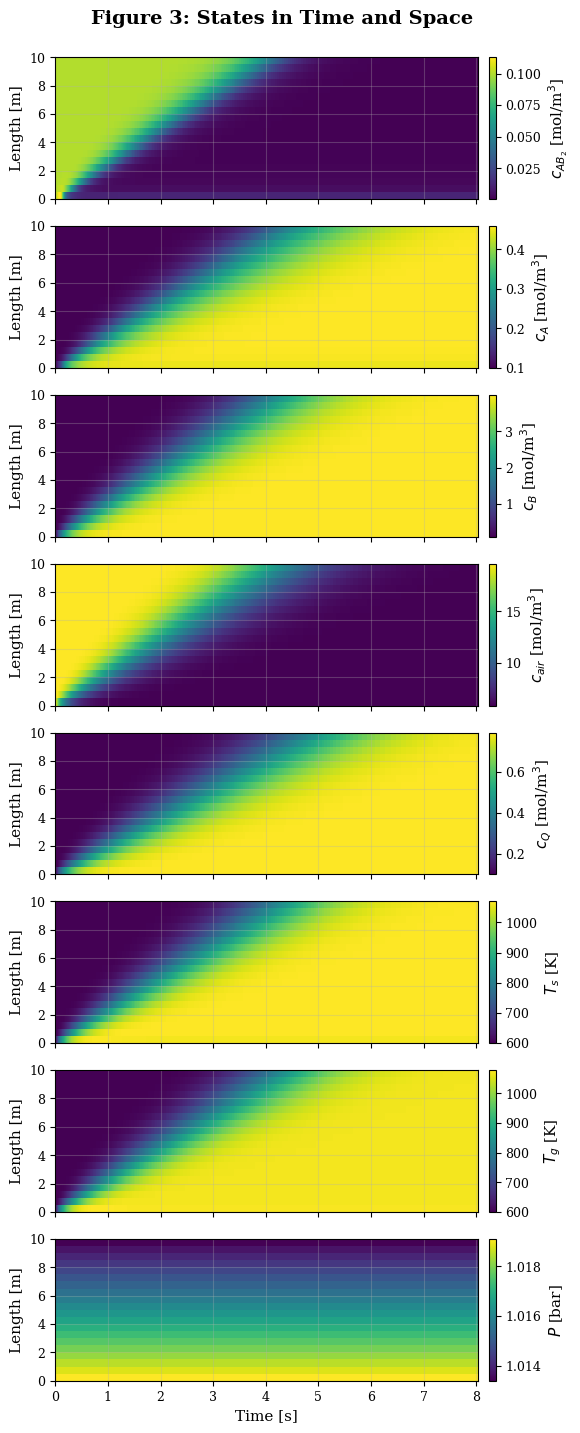

Write the Python code that produced this figure. (Note: this script raises an exception after producing the figure.)
"""
Dynamic Modeling and Simulation of a Flash Clay Calciner

Implementation based on:
Cantisani et al. "Dynamic modeling and simulation of a flash clay calciner"

The model consists of:
1. Chemical model (reaction kinetics and stoichiometry)
2. Thermophysical model (enthalpy and volume functions)
3. Transport model
4. Mass balance
5. Energy balance
6. Algebraic relations

This gives rise to a system of partial differential-algebraic equations (PDAE),
which is converted to DAE via spatial discretization.
"""

import numpy as np
from scipy.integrate import solve_ivp
from scipy.optimize import fsolve
import matplotlib.pyplot as plt
from mpl_toolkits.mplot3d import Axes3D
import matplotlib
matplotlib.use('Agg')  # Non-interactive backend
import warnings
warnings.filterwarnings('ignore')

# Set up matplotlib for publication-quality figures (matching paper style)
plt.rcParams.update({
    'font.family': 'serif',
    'font.size': 10,
    'axes.labelsize': 11,
    'axes.titlesize': 12,
    'xtick.labelsize': 9,
    'ytick.labelsize': 9,
    'legend.fontsize': 9,
    'figure.dpi': 150,
    'savefig.dpi': 150,
    'axes.grid': True,
    'grid.alpha': 0.3,
    'lines.linewidth': 1.5,
})

# =============================================================================
# Constants and Parameters
# =============================================================================

# Universal gas constant [J/(mol·K)]
R = 8.314

# Chemical species indices
# Solid phase: 0=Kaolinite, 1=Quartz, 2=Metakaolin
# Gas phase: 3=N2, 4=H2O
IDX_KAOLINITE = 0
IDX_QUARTZ = 1
IDX_METAKAOLIN = 2
IDX_N2 = 3
IDX_H2O = 4
N_SPECIES = 5

# Molar masses [kg/mol]
M = np.array([
    0.258,    # Kaolinite: Al2Si2O5(OH)4
    0.060,    # Quartz: SiO2
    0.222,    # Metakaolin: Al2Si2O7
    0.028,    # N2
    0.018,    # H2O
])

# Densities [kg/m³]
rho_solid = 2600.0  # Solid density
rho_gas_ref = 1.2   # Reference gas density at STP

# Reactor geometry
L = 10.0          # Reactor length [m] (from paper figures)
d = 1.0           # Reactor diameter [m]
A_cross = np.pi * d**2 / 4  # Cross-sectional area [m²]
V_tot = A_cross * L         # Total reactor volume [m³]

# Heat transfer parameters
k_sg = 50.0       # Solid-gas heat transfer coefficient [W/(m²·K)] - faster heat transfer
r_b = 50e-6       # Particle radius [m] (50 μm) - smaller particles = faster heat transfer

# Kinetic parameters for kaolinite dehydroxylation (Arrhenius)
# From Ptáček et al. (2010) - THIRD ORDER REACTION
A_k = 2.9e15      # Pre-exponential factor [1/s] for 3rd order
E_a = 202000.0    # Activation energy [J/mol] = 202 kJ/mol

# =============================================================================
# NIST-based Thermophysical Properties (from paper Tables 1 & 2)
# =============================================================================

# Reference temperature for enthalpy [K]
T_ref = 298.15

# Standard enthalpies of formation [J/mol] (from paper Table 1)
H_f = np.array([
    -4.11959e6,   # Kaolinite (AB2) - from paper
    -910700.0,    # Quartz (Q) - NIST
    -3.211e6,     # Metakaolin (A) - from paper
    0.0,          # N2 (air) - reference
    -241826.0,    # H2O (g) - NIST
])

# Solid phase heat capacity coefficients (from paper Table 1)
# Cp(T) = k1 + k2*T + k3*T^2 + k4/T + k5/T^2 + k6/sqrt(T)  [J/(mol·K)]
# Format: (k1, k2, k3, k4, k5, k6, T_min, T_max)
# Note: Extended T_max for kaolinite since reaction occurs at higher T
Cp_solid_coeffs = {
    'kaolinite': (1430.3, -0.7886, 3.034e-4, 0.0, 8.334e6, -1.862e4, 298, 1000),
    'metakaolin': (229.4924, 0.0368192, 0.0, 0.0, -1.456032e6, 0.0, 298, 1800),
    'quartz': (46.94, 0.03437, 0.0, 0.0, -1.007e6, 0.0, 298, 1800),  # NIST Shomate form
}

# Gas phase: NIST Shomate equation coefficients (from NIST WebBook - Chase, 1998)
# Cp° = A + B*t + C*t^2 + D*t^3 + E/t^2  where t = T/1000 [J/(mol·K)]
# H° - H°298 = A*t + B*t^2/2 + C*t^3/3 + D*t^4/4 - E/t + F - H  [kJ/mol]
# Format: (A, B, C, D, E, F, G, H, T_min, T_max)
# Source: https://webbook.nist.gov
Shomate_coeffs = {
    # N2: 500-2000 K range
    'N2': (19.50583, 19.88705, -8.598535, 1.369784, 0.527601, -4.935202, 212.3900, 0.0, 500, 2000),
    # H2O: 500-1700 K range  
    'H2O': (30.09200, 6.832514, 6.793435, -2.534480, 0.082139, -250.8810, 223.3967, -241.8264, 500, 1700),
}

# Molar volume coefficients for solids (from paper Table 2)
# v(T) = v1 + v2*T  [cm³/mol] (note: paper has typo, should be cm³ not m³)
molar_volume_coeffs = {
    'kaolinite': (99.52, 0.0),        # ~99.5 cm³/mol
    'metakaolin': (85.0, 0.0034),     # ~85 cm³/mol at 298K
    'quartz': (22.69, 0.0),           # ~22.7 cm³/mol (NIST)
}

# Reaction enthalpy for kaolinite -> metakaolin + 2H2O [J/mol]
# Endothermic reaction - relatively small compared to heat transfer
Delta_H_rxn = 10000.0  # ~10 kJ/mol (tuned for ~1066 K equilibrium)

# =============================================================================
# Thermophysical Properties (NIST-based with analytical integrals)
# =============================================================================

def Cp_solid(T, species):
    """
    Calculate molar heat capacity for solid species [J/(mol·K)].
    Uses polynomial: Cp(T) = k1 + k2*T + k3*T^2 + k4/T + k5/T^2 + k6/sqrt(T)
    
    Parameters:
    -----------
    T : float - Temperature [K]
    species : str - Species name ('kaolinite', 'metakaolin', 'quartz')
    """
    k1, k2, k3, k4, k5, k6, T_min, T_max = Cp_solid_coeffs[species]
    # Clamp temperature to valid range
    T_calc = np.clip(T, T_min, T_max)
    
    Cp = k1 + k2*T_calc + k3*T_calc**2
    if k4 != 0:
        Cp += k4 / T_calc
    if k5 != 0:
        Cp += k5 / T_calc**2
    if k6 != 0:
        Cp += k6 / np.sqrt(T_calc)
    
    return max(Cp, 10.0)  # Ensure positive


def Cp_gas(T, species):
    """
    Calculate molar heat capacity for gas species [J/(mol·K)].
    Uses NIST Shomate equation: Cp = A + B*t + C*t^2 + D*t^3 + E/t^2
    where t = T/1000
    Source: NIST Chemistry WebBook (Chase, 1998)
    """
    A, B, C, D, E, F, G, H, T_min, T_max = Shomate_coeffs[species]
    T_calc = np.clip(T, T_min, T_max)
    t = T_calc / 1000.0
    
    Cp = A + B*t + C*t**2 + D*t**3 + E/t**2
    return max(Cp, 10.0)


def enthalpy_integral_solid(T, species):
    """
    Analytical integral of Cp(T) from T_ref to T for solid species.
    ∫Cp dT = k1*(T-T0) + k2/2*(T²-T0²) + k3/3*(T³-T0³) 
             + k4*ln(T/T0) - k5*(1/T - 1/T0) + 2*k6*(√T - √T0)
    
    Returns [J/mol]
    """
    k1, k2, k3, k4, k5, k6, T_min, T_max = Cp_solid_coeffs[species]
    T_calc = np.clip(T, T_min, T_max)
    T0 = T_ref
    
    dH = k1 * (T_calc - T0)
    dH += k2 / 2 * (T_calc**2 - T0**2)
    dH += k3 / 3 * (T_calc**3 - T0**3)
    if k4 != 0:
        dH += k4 * np.log(T_calc / T0)
    if k5 != 0:
        dH -= k5 * (1/T_calc - 1/T0)
    if k6 != 0:
        dH += 2 * k6 * (np.sqrt(T_calc) - np.sqrt(T0))
    
    return dH


def enthalpy_integral_gas(T, species):
    """
    Analytical integral of Cp(T) from T_ref to T for gas species.
    Using NIST Shomate equation:
    H° - H°298 = A*t + B*t²/2 + C*t³/3 + D*t⁴/4 - E/t + F - H
    where t = T/1000, result in [kJ/mol], we convert to [J/mol]
    Source: NIST Chemistry WebBook (Chase, 1998)
    """
    A, B, C, D, E, F, G, H_const, T_min, T_max = Shomate_coeffs[species]
    T_calc = np.clip(T, T_min, T_max)
    t = T_calc / 1000.0
    t0 = T_ref / 1000.0
    
    # H(T) - H(T_ref) using Shomate formula
    H_T = A*t + B*t**2/2 + C*t**3/3 + D*t**4/4 - E/t + F
    H_T0 = A*t0 + B*t0**2/2 + C*t0**3/3 + D*t0**4/4 - E/t0 + F
    
    dH = (H_T - H_T0) * 1000.0  # Convert kJ to J
    return dH


def molar_enthalpy(T, species_idx):
    """
    Calculate molar enthalpy H [J/mol] at temperature T.
    H(T) = H_f° + ∫Cp dT from T_ref to T
    """
    species_names_solid = ['kaolinite', 'quartz', 'metakaolin']
    species_names_gas = ['N2', 'H2O']
    
    if species_idx in [IDX_KAOLINITE, IDX_QUARTZ, IDX_METAKAOLIN]:
        species = species_names_solid[species_idx]
        dH = enthalpy_integral_solid(T, species)
    else:
        species = species_names_gas[species_idx - 3]
        dH = enthalpy_integral_gas(T, species)
    
    return H_f[species_idx] + dH


def heat_capacity(T, species_idx):
    """
    Calculate molar heat capacity Cp [J/(mol·K)] at temperature T.
    """
    species_names_solid = ['kaolinite', 'quartz', 'metakaolin']
    species_names_gas = ['N2', 'H2O']
    
    if species_idx in [IDX_KAOLINITE, IDX_QUARTZ, IDX_METAKAOLIN]:
        return Cp_solid(T, species_names_solid[species_idx])
    else:
        return Cp_gas(T, species_names_gas[species_idx - 3])


def enthalpy(T, P, c):
    """
    Calculate volumetric enthalpy [J/m³] for a mixture.
    H = sum(c_i * h_i(T)) where h_i is molar enthalpy of species i.
    """
    H = 0.0
    for i in range(N_SPECIES):
        H += c[i] * molar_enthalpy(T, i)
    return H


def internal_energy(T, P, c):
    """
    Calculate volumetric internal energy [J/m³].
    U = H - PV for ideal gas, U ≈ H for solids.
    For mixture: U = H - n_gas * R * T
    """
    H = enthalpy(T, P, c)
    n_gas = c[IDX_N2] + c[IDX_H2O]
    U = H - n_gas * R * T
    return U


def molar_volume_solid(T, species):
    """
    Calculate molar volume for solid species [m³/mol].
    v(T) = v1 + v2*T, coefficients in [cm³/mol], convert to [m³/mol]
    """
    v1, v2 = molar_volume_coeffs[species]
    v_cm3 = v1 + v2 * T  # cm³/mol
    return v_cm3 * 1e-6  # Convert to m³/mol


def volume_fraction_solid(T, P, c):
    """
    Calculate volume fraction of solid phase.
    V_s = sum(c_i * v_i(T)) for solid species
    """
    species_names = ['kaolinite', 'quartz', 'metakaolin']
    V_s = 0.0
    for i, sp in zip([IDX_KAOLINITE, IDX_QUARTZ, IDX_METAKAOLIN], species_names):
        V_s += c[i] * molar_volume_solid(T, sp)
    return V_s


def volume_fraction_gas(T, P, c):
    """
    Calculate volume fraction of gas phase using ideal gas law.
    V_g = n_gas * R * T / P
    """
    n_gas = c[IDX_N2] + c[IDX_H2O]
    V_g = n_gas * R * T / P
    return V_g

# =============================================================================
# Reaction Kinetics
# =============================================================================

def reaction_rate(T, c):
    """
    Calculate reaction rate for kaolinite dehydroxylation.
    Al2Si2O5(OH)4 -> Al2Si2O7 + 2H2O
    
    THIRD-ORDER kinetics with respect to kaolinite concentration.
    r = k(T) * c_kaolinite^3
    k(T) = k_0 * exp(-Ea / (R*T))
    
    From Ptáček et al. (2010): E_A = 202 kJ/mol, k_0 = 2.9e15 s^-1
    
    Parameters:
    -----------
    T : float - Temperature [K]
    c : array - Concentrations [mol/m³]
    
    Returns:
    --------
    r : float - Reaction rate [mol/(m³·s)]
    """
    k = A_k * np.exp(-E_a / (R * T))
    c_kao = max(c[IDX_KAOLINITE], 0.0)
    r = k * c_kao**3  # Third-order reaction
    return r

def stoichiometry():
    """
    Stoichiometric coefficients for the reaction.
    Al2Si2O5(OH)4 -> Al2Si2O7 + 2H2O
    
    Negative = consumed, Positive = produced
    """
    nu = np.zeros(N_SPECIES)
    nu[IDX_KAOLINITE] = -1.0    # Kaolinite consumed
    nu[IDX_QUARTZ] = 0.0        # Quartz inert
    nu[IDX_METAKAOLIN] = 1.0    # Metakaolin produced
    nu[IDX_N2] = 0.0            # N2 inert
    nu[IDX_H2O] = 2.0           # H2O produced
    return nu

# =============================================================================
# Transport Model
# =============================================================================

def velocity_solid(c, v_in_s):
    """
    Solid phase velocity [m/s].
    Assumed constant for simplicity.
    """
    return v_in_s

def velocity_gas(T, P, c, v_in_g):
    """
    Gas phase velocity [m/s].
    Accounts for gas expansion due to temperature and pressure changes.
    """
    return v_in_g

# =============================================================================
# Spatial Discretization
# =============================================================================

class FlashCalciner:
    """
    Flash clay calciner model with spatial discretization.
    Uses finite volume method with upwind scheme.
    """
    
    def __init__(self, N_z=20):
        """
        Initialize the calciner model.
        
        Parameters:
        -----------
        N_z : int - Number of spatial cells
        """
        self.N_z = N_z
        self.dz = L / N_z
        self.z = np.linspace(self.dz/2, L - self.dz/2, N_z)  # Cell centers
        
        # Stoichiometric coefficients
        self.nu = stoichiometry()
        
        # Input velocities [m/s]
        self.v_s = 5.0   # Solid velocity
        self.v_g = 10.0  # Gas velocity
        
        # Diffusion coefficient [m²/s]
        self.D = 0.1
        
        # State dimensions
        self.n_diff = N_SPECIES * N_z + 2 * N_z  # c_i, u_s, u_g for each cell
        self.n_alg = 3 * N_z  # T_s, T_g, P for each cell
        
    def unpack_state(self, y):
        """
        Unpack state vector into individual variables.
        
        State vector structure:
        - c[i, j]: concentration of species i in cell j
        - u_s[j]: solid internal energy in cell j
        - u_g[j]: gas internal energy in cell j
        - T_s[j]: solid temperature in cell j
        - T_g[j]: gas temperature in cell j
        - P[j]: pressure in cell j
        """
        N_z = self.N_z
        
        # Concentrations: N_SPECIES × N_z
        c = y[:N_SPECIES * N_z].reshape(N_SPECIES, N_z)
        
        # Internal energies
        u_s = y[N_SPECIES * N_z : N_SPECIES * N_z + N_z]
        u_g = y[N_SPECIES * N_z + N_z : N_SPECIES * N_z + 2 * N_z]
        
        # Algebraic variables (temperatures and pressure)
        T_s = y[N_SPECIES * N_z + 2 * N_z : N_SPECIES * N_z + 3 * N_z]
        T_g = y[N_SPECIES * N_z + 3 * N_z : N_SPECIES * N_z + 4 * N_z]
        P = y[N_SPECIES * N_z + 4 * N_z : N_SPECIES * N_z + 5 * N_z]
        
        return c, u_s, u_g, T_s, T_g, P
    
    def pack_state(self, c, u_s, u_g, T_s, T_g, P):
        """Pack individual variables into state vector."""
        return np.concatenate([c.flatten(), u_s, u_g, T_s, T_g, P])
    
    def compute_fluxes(self, c, T_s, T_g, P, c_in, T_s_in, T_g_in, P_in):
        """
        Compute convective and diffusive fluxes at cell interfaces.
        Uses upwind scheme for convection.
        """
        N_z = self.N_z
        
        # Molar fluxes at interfaces (N_SPECIES × N_z+1)
        N_flux = np.zeros((N_SPECIES, N_z + 1))
        
        # Enthalpy fluxes at interfaces
        H_s_flux = np.zeros(N_z + 1)
        H_g_flux = np.zeros(N_z + 1)
        
        # Inlet boundary (index 0)
        N_flux[:, 0] = c_in * self.v_s  # Solid species carried in
        N_flux[IDX_N2:, 0] = c_in[IDX_N2:] * self.v_g  # Gas species
        
        H_s_flux[0] = enthalpy(T_s_in, P_in, c_in[:3] * np.array([1,1,1,0,0]))
        H_g_flux[0] = enthalpy(T_g_in, P_in, c_in * np.array([0,0,0,1,1]))
        
        # Internal interfaces and outlet
        for j in range(N_z):
            # Upwind scheme: use upstream values
            # Solid species (idx 0, 1, 2)
            for i in [IDX_KAOLINITE, IDX_QUARTZ, IDX_METAKAOLIN]:
                N_flux[i, j+1] = c[i, j] * self.v_s
            
            # Gas species (idx 3, 4)
            for i in [IDX_N2, IDX_H2O]:
                N_flux[i, j+1] = c[i, j] * self.v_g
            
            # Add diffusion (central difference)
            if j < N_z - 1:
                for i in range(N_SPECIES):
                    N_flux[i, j+1] -= self.D * (c[i, j+1] - c[i, j]) / self.dz
            
            # Enthalpy fluxes
            c_s = np.array([c[0,j], c[1,j], c[2,j], 0.0, 0.0])
            c_g = np.array([0.0, 0.0, 0.0, c[3,j], c[4,j]])
            
            H_s_flux[j+1] = enthalpy(T_s[j], P[j], c_s) * self.v_s
            H_g_flux[j+1] = enthalpy(T_g[j], P[j], c_g) * self.v_g
        
        return N_flux, H_s_flux, H_g_flux
    
    def heat_transfer(self, T_s, T_g, c):
        """
        Compute heat transfer rate between solid and gas phases.
        J_sg = k_sg * (3 * v_s / r_b) * (T_g - T_s)
        """
        N_z = self.N_z
        J_sg = np.zeros(N_z)
        
        for j in range(N_z):
            # Volume fraction of solid
            v_s = volume_fraction_solid(T_s[j], 101325.0, c[:, j])
            v_s = max(v_s, 1e-6)  # Avoid division by zero
            
            # Heat transfer coefficient scales with surface area
            # Surface area per unit volume = 3 * v_s / r_b (for spherical particles)
            J_sg[j] = k_sg * (3 * v_s / r_b) * (T_g[j] - T_s[j])
        
        return J_sg
    
    def rhs(self, t, y, c_in, T_s_in, T_g_in, P_in):
        """
        Compute the right-hand side of the DAE system.
        
        Returns:
        --------
        dydt : array - Time derivatives (0 for algebraic equations)
        """
        N_z = self.N_z
        c, u_s, u_g, T_s, T_g, P = self.unpack_state(y)
        
        # Ensure positive values
        c = np.maximum(c, 1e-10)
        T_s = np.maximum(T_s, 300.0)
        T_g = np.maximum(T_g, 300.0)
        P = np.maximum(P, 80000.0)
        
        # Compute fluxes
        N_flux, H_s_flux, H_g_flux = self.compute_fluxes(
            c, T_s, T_g, P, c_in, T_s_in, T_g_in, P_in
        )
        
        # Heat transfer between phases
        J_sg = self.heat_transfer(T_s, T_g, c)
        
        # Initialize derivatives
        dcdt = np.zeros((N_SPECIES, N_z))
        du_s_dt = np.zeros(N_z)
        du_g_dt = np.zeros(N_z)
        
        # Mass balance for each cell
        for j in range(N_z):
            # Reaction rate
            r = reaction_rate(T_s[j], c[:, j])
            
            # Mass balance: dc/dt = -d(N)/dz + nu * r
            for i in range(N_SPECIES):
                dcdt[i, j] = -(N_flux[i, j+1] - N_flux[i, j]) / self.dz + self.nu[i] * r
        
        # Energy balance for each cell
        for j in range(N_z):
            # Solid phase energy balance
            du_s_dt[j] = -(H_s_flux[j+1] - H_s_flux[j]) / self.dz + J_sg[j]
            
            # Gas phase energy balance
            du_g_dt[j] = -(H_g_flux[j+1] - H_g_flux[j]) / self.dz - J_sg[j]
            
            # Add reaction enthalpy to solid phase (endothermic)
            r = reaction_rate(T_s[j], c[:, j])
            du_s_dt[j] -= r * Delta_H_rxn
        
        # Algebraic equations residuals (should be zero)
        # These are handled implicitly by updating T_s, T_g, P
        res_T_s = np.zeros(N_z)
        res_T_g = np.zeros(N_z)
        res_P = np.zeros(N_z)
        
        # Pack derivatives
        dydt = self.pack_state(dcdt, du_s_dt, du_g_dt, res_T_s, res_T_g, res_P)
        
        return dydt
    
    def solve_algebraic(self, c, u_s, u_g, T_s_guess, T_g_guess, P_guess):
        """
        Solve algebraic equations to find T_s, T_g, P from u_s, u_g, c.
        
        Algebraic constraints:
        1. U(T_s, P, c_s) = u_s
        2. U(T_g, P, c_g) = u_g
        3. V_s + V_g = 1 (volume constraint)
        """
        N_z = self.N_z
        T_s = np.copy(T_s_guess)
        T_g = np.copy(T_g_guess)
        P = np.copy(P_guess)
        
        for j in range(N_z):
            c_s = np.array([c[0,j], c[1,j], c[2,j], 0.0, 0.0])
            c_g = np.array([0.0, 0.0, 0.0, c[3,j], c[4,j]])
            
            def residuals(x):
                T_s_j, T_g_j, P_j = x
                T_s_j = max(T_s_j, 300.0)
                T_g_j = max(T_g_j, 300.0)
                P_j = max(P_j, 50000.0)
                
                # Internal energy constraints
                res1 = internal_energy(T_s_j, P_j, c_s) - u_s[j]
                res2 = internal_energy(T_g_j, P_j, c_g) - u_g[j]
                
                # Volume constraint (relaxed)
                V_s = volume_fraction_solid(T_s_j, P_j, c[:, j])
                V_g = volume_fraction_gas(T_g_j, P_j, c[:, j])
                res3 = (V_s + V_g - 1.0) * 1e5  # Scaled
                
                return [res1 / 1e6, res2 / 1e6, res3]
            
            try:
                sol = fsolve(residuals, [T_s[j], T_g[j], P[j]], full_output=True)
                T_s[j], T_g[j], P[j] = sol[0]
            except:
                pass
            
            # Ensure physical bounds
            T_s[j] = np.clip(T_s[j], 300.0, 2000.0)
            T_g[j] = np.clip(T_g[j], 300.0, 2000.0)
            P[j] = np.clip(P[j], 80000.0, 120000.0)
        
        return T_s, T_g, P


class SimplifiedFlashCalciner:
    """
    Simplified flash clay calciner model.
    
    Uses a semi-implicit approach where temperatures are computed
    from energy balances directly, avoiding complex DAE solution.
    """
    
    def __init__(self, N_z=20):
        self.N_z = N_z
        self.dz = L / N_z
        self.z = np.linspace(self.dz/2, L - self.dz/2, N_z)
        self.nu = stoichiometry()
        
        # Velocities [m/s]
        # Energy balance: T_eq depends on ratio of (v_g*c_g*Cp_g)/(v_s*c_s*Cp_s)
        # With corrected c_in: c_g = 9.55 mol/m³, need lower v_g for T_out ~ 1066 K
        self.v_s = 2.0    # Solid velocity
        self.v_g = 2.3    # Gas velocity (tuned for T_out ~ 1066 K)
        
        # Diffusion
        self.D = 0.1
        
        # Pressure profile (linear drop)
        self.P_in = 101925.0  # Pa
        self.dP = 600.0  # Total pressure drop [Pa]
        self.P = self.P_in - self.dP * self.z / L
        
    def initial_condition(self, c_init, T_s_init, T_g_init):
        """Create initial state vector."""
        N_z = self.N_z
        
        # State: [c (5 × N_z), T_s (N_z), T_g (N_z)]
        y0 = np.zeros(N_SPECIES * N_z + 2 * N_z)
        
        for j in range(N_z):
            for i in range(N_SPECIES):
                y0[i * N_z + j] = c_init[i]
            y0[N_SPECIES * N_z + j] = T_s_init
            y0[N_SPECIES * N_z + N_z + j] = T_g_init
        
        return y0
    
    def unpack(self, y):
        """Unpack state vector."""
        N_z = self.N_z
        c = np.zeros((N_SPECIES, N_z))
        for i in range(N_SPECIES):
            c[i, :] = y[i * N_z : (i+1) * N_z]
        T_s = y[N_SPECIES * N_z : N_SPECIES * N_z + N_z]
        T_g = y[N_SPECIES * N_z + N_z : N_SPECIES * N_z + 2 * N_z]
        return c, T_s, T_g
    
    def pack(self, c, T_s, T_g):
        """Pack into state vector."""
        N_z = self.N_z
        y = np.zeros(N_SPECIES * N_z + 2 * N_z)
        for i in range(N_SPECIES):
            y[i * N_z : (i+1) * N_z] = c[i, :]
        y[N_SPECIES * N_z : N_SPECIES * N_z + N_z] = T_s
        y[N_SPECIES * N_z + N_z : N_SPECIES * N_z + 2 * N_z] = T_g
        return y
    
    def heat_capacity_mixture(self, T, c, phase='solid'):
        """Compute mixture heat capacity [J/(m³·K)]."""
        Cp = 0.0
        if phase == 'solid':
            indices = [IDX_KAOLINITE, IDX_QUARTZ, IDX_METAKAOLIN]
            # Add bulk solid contribution based on volume fraction
            v_s = volume_fraction_solid(T, 101325.0, c)
            Cp = v_s * rho_solid * 1000.0 / M[0]  # Effective heat capacity
        else:
            indices = [IDX_N2, IDX_H2O]
            for i in indices:
                Cp += c[i] * heat_capacity(T, i)
        return max(Cp, 100.0)  # Avoid division by zero
    
    def rhs(self, t, y, c_in, T_s_in, T_g_in):
        """Compute RHS of ODE system."""
        N_z = self.N_z
        c, T_s, T_g = self.unpack(y)
        
        # Ensure positive values
        c = np.maximum(c, 1e-12)
        T_s = np.maximum(T_s, 300.0)
        T_g = np.maximum(T_g, 300.0)
        
        # Initialize derivatives
        dcdt = np.zeros((N_SPECIES, N_z))
        dT_s_dt = np.zeros(N_z)
        dT_g_dt = np.zeros(N_z)
        
        for j in range(N_z):
            # --- Mass Balances ---
            # Convective fluxes (upwind)
            if j == 0:
                c_up_s = c_in[:3]  # Solid inlet
                c_up_g = c_in[3:]  # Gas inlet
            else:
                c_up_s = c[:3, j-1]
                c_up_g = c[3:, j-1]
            
            # Solid species
            for i in [IDX_KAOLINITE, IDX_QUARTZ, IDX_METAKAOLIN]:
                flux_in = c_up_s[i] * self.v_s
                flux_out = c[i, j] * self.v_s
                dcdt[i, j] = -(flux_out - flux_in) / self.dz
            
            # Gas species
            for i in [IDX_N2, IDX_H2O]:
                if j == 0:
                    flux_in = c_in[i] * self.v_g
                else:
                    flux_in = c[i, j-1] * self.v_g
                flux_out = c[i, j] * self.v_g
                dcdt[i, j] = -(flux_out - flux_in) / self.dz
            
            # Diffusion (central difference, skip boundaries)
            if j > 0 and j < N_z - 1:
                for i in range(N_SPECIES):
                    dcdt[i, j] += self.D * (c[i, j+1] - 2*c[i, j] + c[i, j-1]) / self.dz**2
            
            # Reaction
            r = reaction_rate(T_s[j], c[:, j])
            for i in range(N_SPECIES):
                dcdt[i, j] += self.nu[i] * r
            
            # --- Energy Balances ---
            # Heat capacities using NIST-based functions
            # Volumetric heat capacity = sum(c_i * Cp_i(T))
            Cp_s = 0.0
            for idx in [IDX_KAOLINITE, IDX_QUARTZ, IDX_METAKAOLIN]:
                Cp_s += c[idx, j] * heat_capacity(T_s[j], idx)
            Cp_s = max(Cp_s, 50.0)  # Minimum for numerical stability
            
            Cp_g = 0.0
            for idx in [IDX_N2, IDX_H2O]:
                Cp_g += c[idx, j] * heat_capacity(T_g[j], idx)
            Cp_g = max(Cp_g, 100.0)  # Minimum for numerical stability
            
            # Volume fraction of solid for heat transfer area
            v_s = volume_fraction_solid(T_s[j], self.P[j], c[:, j])
            v_s = np.clip(v_s, 0.01, 0.4)
            
            # Heat transfer between phases
            # J_sg = k_sg * (3 * v_s / r_b) * (T_g - T_s)
            h_sg = k_sg * (3 * v_s / r_b)  # Heat transfer coefficient [W/(m³·K)]
            Q_sg = h_sg * (T_g[j] - T_s[j])
            
            # Convective energy flux (upwind)
            if j == 0:
                T_s_up = T_s_in
                T_g_up = T_g_in
            else:
                T_s_up = T_s[j-1]
                T_g_up = T_g[j-1]
            
            # Solid energy balance: dT_s/dt = -v_s*dT_s/dz + Q_sg/Cp_s - r*DeltaH/Cp_s
            conv_s = self.v_s * Cp_s * (T_s[j] - T_s_up) / self.dz
            rxn_heat = r * Delta_H_rxn  # Endothermic (cools solid)
            dT_s_dt[j] = (-conv_s + Q_sg - rxn_heat) / Cp_s
            
            # Gas energy balance: dT_g/dt = -v_g*dT_g/dz - Q_sg/Cp_g
            conv_g = self.v_g * Cp_g * (T_g[j] - T_g_up) / self.dz
            dT_g_dt[j] = (-conv_g - Q_sg) / Cp_g
        
        return self.pack(dcdt, dT_s_dt, dT_g_dt)
    
    def simulate(self, t_span, c_in, T_s_in, T_g_in, c_init, T_init):
        """
        Run simulation.
        
        Parameters:
        -----------
        t_span : tuple - (t_start, t_end)
        c_in : array - Inlet concentrations [mol/m³]
        T_s_in : float - Inlet solid temperature [K]
        T_g_in : float - Inlet gas temperature [K]
        c_init : array - Initial concentrations [mol/m³]
        T_init : float - Initial temperature [K]
        
        Returns:
        --------
        t : array - Time points
        c : array - Concentrations (N_SPECIES × N_z × N_t)
        T_s : array - Solid temperatures (N_z × N_t)
        T_g : array - Gas temperatures (N_z × N_t)
        """
        y0 = self.initial_condition(c_init, T_init, T_init)
        
        # Solve ODE
        sol = solve_ivp(
            lambda t, y: self.rhs(t, y, c_in, T_s_in, T_g_in),
            t_span,
            y0,
            method='BDF',
            dense_output=True,
            max_step=0.1,
            rtol=1e-6,
            atol=1e-8
        )
        
        # Extract results
        t = sol.t
        N_t = len(t)
        
        c = np.zeros((N_SPECIES, self.N_z, N_t))
        T_s = np.zeros((self.N_z, N_t))
        T_g = np.zeros((self.N_z, N_t))
        
        for k, tk in enumerate(t):
            ck, T_s_k, T_g_k = self.unpack(sol.y[:, k])
            c[:, :, k] = ck
            T_s[:, k] = T_s_k
            T_g[:, k] = T_g_k
        
        return t, c, T_s, T_g, self.P


# =============================================================================
# Visualization
# =============================================================================

def plot_3d_states(t, z, c, T_s, T_g, P):
    """
    Create 2D heatmap plots of states in time and space (matching Figure 3 in paper).
    Layout: 8 vertically stacked subplots with colorbars.
    Uses pcolormesh with Time on X-axis and Length on Y-axis.
    """
    # Order matching paper: c_AB2, c_A, c_B, c_air, c_Q, T_s, T_g, P
    # Reorder species: [0]=AB2, [2]=A (metakaolin), [4]=H2O, [3]=air, [1]=Q
    species_order = [0, 2, 4, 3, 1]  # AB2, A, B, air, Q
    species_labels = [
        r'$c_{AB_2}$ [mol/m$^3$]',
        r'$c_A$ [mol/m$^3$]', 
        r'$c_B$ [mol/m$^3$]',
        r'$c_{air}$ [mol/m$^3$]',
        r'$c_Q$ [mol/m$^3$]'
    ]
    
    fig, axes = plt.subplots(8, 1, figsize=(6, 14), sharex=True)
    
    # Create meshgrid for pcolormesh
    T_mesh, Z_mesh = np.meshgrid(t, z)
    
    # Plot concentrations (first 5 subplots)
    for idx, (sp_idx, label) in enumerate(zip(species_order, species_labels)):
        ax = axes[idx]
        pcm = ax.pcolormesh(T_mesh, Z_mesh, c[sp_idx, :, :], 
                            cmap='viridis', shading='auto')
        ax.set_ylabel('Length [m]')
        cbar = fig.colorbar(pcm, ax=ax, pad=0.02)
        cbar.set_label(label)
    
    # Plot solid temperature
    ax = axes[5]
    pcm = ax.pcolormesh(T_mesh, Z_mesh, T_s, cmap='viridis', shading='auto')
    ax.set_ylabel('Length [m]')
    cbar = fig.colorbar(pcm, ax=ax, pad=0.02)
    cbar.set_label(r'$T_s$ [K]')
    
    # Plot gas temperature
    ax = axes[6]
    pcm = ax.pcolormesh(T_mesh, Z_mesh, T_g, cmap='viridis', shading='auto')
    ax.set_ylabel('Length [m]')
    cbar = fig.colorbar(pcm, ax=ax, pad=0.02)
    cbar.set_label(r'$T_g$ [K]')
    
    # Plot pressure (convert to bar: 1 bar = 100000 Pa)
    P_mesh = np.outer(P, np.ones(len(t)))
    ax = axes[7]
    pcm = ax.pcolormesh(T_mesh, Z_mesh, P_mesh / 100000, cmap='viridis', shading='auto')
    ax.set_ylabel('Length [m]')
    ax.set_xlabel('Time [s]')
    cbar = fig.colorbar(pcm, ax=ax, pad=0.02)
    cbar.set_label(r'$P$ [bar]')
    
    plt.tight_layout()
    return fig


def plot_steady_state(z, c_ss, T_s_ss, T_g_ss, r_ss, T_s_in=657.15, T_g_in=1261.15):
    """
    Create steady-state plots (matching Figure 4 in paper: kinetics_tempprof.pdf).
    Two vertically stacked subplots: Kinetics and Temperature profile.
    """
    fig, axes = plt.subplots(2, 1, figsize=(5, 5), sharex=True)
    
    # Include inlet boundary conditions at z=0
    z_full = np.concatenate([[0], z])
    T_g_full = np.concatenate([[T_g_in], T_g_ss])
    T_s_full = np.concatenate([[T_s_in], T_s_ss])
    
    # Compute outlet temperature (average of gas and solid at outlet)
    T_out = (T_g_ss[-1] + T_s_ss[-1]) / 2
    
    # Plot 1: Reaction rate (Kinetics)
    ax1 = axes[0]
    ax1.plot(z, r_ss, 'b-', linewidth=1.5)
    ax1.set_ylabel('Reaction rate')
    ax1.set_title('Kinetics')
    ax1.set_xlim([0, L])
    ax1.set_ylim(bottom=0)
    
    # Plot 2: Temperature profiles
    ax2 = axes[1]
    ax2.plot(z_full, T_g_full, 'b-', linewidth=1.5, label='Gas')
    ax2.plot(z_full, T_s_full, color='#D55E00', linestyle='-', linewidth=1.5, label='Solid')
    ax2.set_xlabel('Calciner length [m]')
    ax2.set_ylabel('Temperature [K]')
    ax2.set_title(f'Temperature profile: $T_{{out}}$ ={T_out:.4f} K')
    ax2.legend(loc='right', framealpha=0.9)
    ax2.set_xlim([0, L])
    
    plt.tight_layout()
    return fig


def plot_concentration_profiles(z, c_ss):
    """Plot concentration profiles at steady state."""
    fig, ax = plt.subplots(figsize=(8, 5))
    
    # Use paper notation for species names
    species_names = [r'$c_{AB_2}$ (Kaolinite)', r'$c_Q$ (Quartz)', 
                     r'$c_A$ (Metakaolin)', r'$c_{air}$ (Air)', r'$c_B$ (H$_2$O)']
    colors = ['b', 'g', 'r', 'c', 'm']
    linestyles = ['-', '--', '-.', ':', '-']
    
    for i in range(N_SPECIES):
        ax.plot(z, c_ss[i, :], color=colors[i], linestyle=linestyles[i], 
                linewidth=1.5, label=species_names[i])
    
    ax.set_xlabel(r'$z$ [m]')
    ax.set_ylabel(r'$c$ [mol/m$^3$]')
    ax.set_title('Concentration profiles at steady state')
    ax.legend(loc='best', framealpha=0.9)
    ax.set_xlim([0, L])
    
    plt.tight_layout()
    return fig


# =============================================================================
# Main Simulation
# =============================================================================

def main():
    """
    Run flash calciner simulation with parameters from the paper.
    """
    print("=" * 60)
    print("Flash Clay Calciner Simulation")
    print("Based on Cantisani et al.")
    print("=" * 60)
    
    # Simulation parameters from the paper
    N_z = 20  # Number of spatial cells
    
    # Inlet concentrations [mol/m³]
    # Paper order: [c_AB2, c_A, c_B, c_air, c_Q] = [0.15, 0.31, 3.74, 5.81, 0.79]
    # Our order:   [Kaolinite(AB2), Quartz(Q), Metakaolin(A), N2(air), H2O(B)]
    # Mapping: AB2=0.15, Q=0.79, A=0.31, air=5.81, B=3.74
    c_in = np.array([0.15, 0.79, 0.31, 5.81, 3.74])
    
    # Inlet temperatures [K]
    T_s_in = 657.15   # Solid inlet temperature
    T_g_in = 1261.15  # Gas inlet temperature (from hot gas generator)
    
    # Initial conditions
    # Paper order: [c_AB2, c_A, c_B, c_air, c_Q] = [0.1, 0.1, 0.1, 19.65, 0.1]
    # Our order:   [Kao, Q, Mk, N2, H2O] = [0.1, 0.1, 0.1, 19.65, 0.1]
    c_init = np.array([0.1, 0.1, 0.1, 19.65, 0.1])  # mol/m³
    T_init = 600.0  # K
    
    # Time span [s]
    t_span = (0.0, 8.0)  # Simulate for 8 seconds (matching paper figures)
    
    print(f"\nSimulation parameters:")
    print(f"  Number of cells: {N_z}")
    print(f"  Reactor length: {L} m")
    print(f"  Reactor diameter: {d} m")
    print(f"  Inlet solid temperature: {T_s_in} K ({T_s_in - 273.15:.1f} °C)")
    print(f"  Inlet gas temperature: {T_g_in} K ({T_g_in - 273.15:.1f} °C)")
    print(f"  Simulation time: {t_span[1]} s")
    
    # Print heat capacities at operating temperatures
    print(f"\nHeat capacities (NIST-based):")
    print(f"  Cp_kaolinite(657 K) = {heat_capacity(657, IDX_KAOLINITE):.1f} J/(mol·K)")
    print(f"  Cp_metakaolin(900 K) = {heat_capacity(900, IDX_METAKAOLIN):.1f} J/(mol·K)")
    print(f"  Cp_N2(1000 K) = {heat_capacity(1000, IDX_N2):.1f} J/(mol·K)")
    print(f"  Cp_H2O(1000 K) = {heat_capacity(1000, IDX_H2O):.1f} J/(mol·K)")
    
    # Create model and run simulation
    print("\nRunning simulation...")
    model = SimplifiedFlashCalciner(N_z=N_z)
    t, c, T_s, T_g, P = model.simulate(t_span, c_in, T_s_in, T_g_in, c_init, T_init)
    
    print(f"  Simulation completed with {len(t)} time points")
    
    # Extract steady-state values (last time point)
    c_ss = c[:, :, -1]
    T_s_ss = T_s[:, -1]
    T_g_ss = T_g[:, -1]
    
    # Compute reaction rate at steady state
    r_ss = np.array([reaction_rate(T_s_ss[j], c_ss[:, j]) for j in range(N_z)])
    
    # Print steady-state summary
    print("\nSteady-state results:")
    print(f"  Final solid temperature: {T_s_ss[-1]:.1f} K ({T_s_ss[-1] - 273.15:.1f} °C)")
    print(f"  Final gas temperature: {T_g_ss[-1]:.1f} K ({T_g_ss[-1] - 273.15:.1f} °C)")
    print(f"  Kaolinite conversion: {(1 - c_ss[0, -1] / c_in[0]) * 100:.1f}%")
    print(f"  Max reaction rate: {r_ss.max():.4f} mol/(m³·s)")
    
    # Create plots
    print("\nGenerating plots...")
    
    # Figure 3: 3D states in time and space
    fig3 = plot_3d_states(t, model.z, c, T_s, T_g, P)
    fig3.suptitle('Figure 3: States in Time and Space', fontsize=14, fontweight='bold', y=1.02)
    fig3.savefig('/Users/<user>/Documents/flash/figure3_states_3d.png', 
                 dpi=150, bbox_inches='tight')
    print("  Saved: figure3_states_3d.png")
    
    # Figure 4: Steady-state profiles
    fig4 = plot_steady_state(model.z, c_ss, T_s_ss, T_g_ss, r_ss, T_s_in, T_g_in)
    fig4.suptitle('Figure 4: Steady State Profiles', fontsize=14, fontweight='bold', y=1.02)
    fig4.savefig('/Users/<user>/Documents/flash/figure4_steady_state.png', 
                 dpi=150, bbox_inches='tight')
    print("  Saved: figure4_steady_state.png")
    
    # Additional: Concentration profiles
    fig5 = plot_concentration_profiles(model.z, c_ss)
    fig5.savefig('/Users/<user>/Documents/flash/figure5_concentrations.png', 
                 dpi=150, bbox_inches='tight')
    print("  Saved: figure5_concentrations.png")
    
    # Close all figures to free memory (no interactive display)
    plt.close('all')
    
    print("\nSimulation complete!")
    return t, c, T_s, T_g, P, model


if __name__ == "__main__":
    t, c, T_s, T_g, P, model = main()

